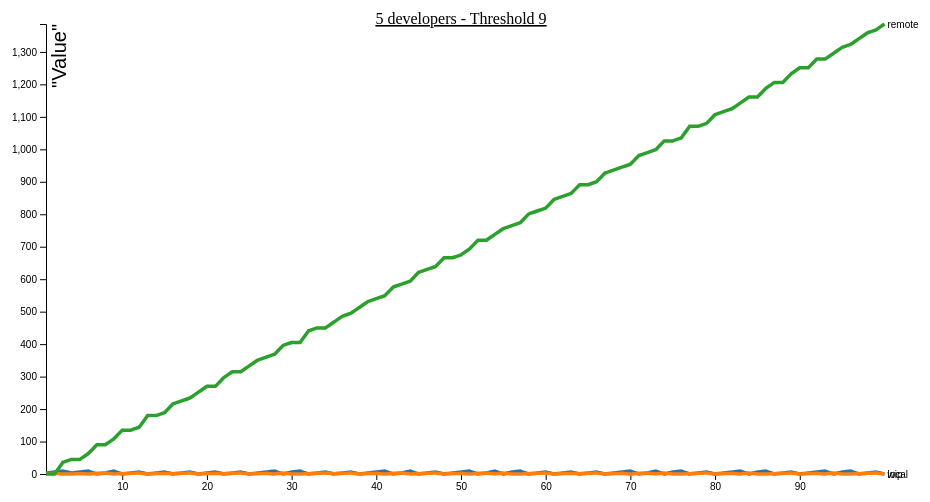
D3 v4 page, settled after 360 driven frames (6 s of simulated time); the page loaded 1 data file(s).



    var svg = d3.select("svg"),
        margin = {top: 20, right: 80, bottom: 30, left: 50},
        width = svg.attr("width") - margin.left - margin.right,
        height = svg.attr("height") - margin.top - margin.bottom,
        g = svg.append("g").attr("transform", "translate(" + margin.left + "," + margin.top + ")");

    g.append("text")
        .attr("x", (width / 2))
        .attr("y", 10 - (margin.top / 2))
        .attr("text-anchor", "middle")
        .style("font-size", "16px")
        .style("text-decoration", "underline")
        .text("5 developers - Threshold 9");

    var x = d3.scaleLinear().range([0, width]),
        y = d3.scaleLinear().range([height, 0]),
        z = d3.scaleOrdinal(d3.schemeCategory10);

    var line = d3.line()
        .curve(d3.curveBasis)
        .x(function(d) { return x(d.step); })
        .y(function(d) { return y(d.work); });

    d3.csv("5dev9.csv", type, function(error, data) {
        if (error) throw error;

        var cities = data.columns.slice(1).map(function(id) {
            return {
                id: id,
                values: data.map(function(d) {
                    return {step: d.step, work: d[id]};
                })
            };
        });

        x.domain(d3.extent(data, function(d) { return d.step; })).ticks(5);

        y.domain([
            d3.min(cities, function(c) { return d3.min(c.values, function(d) { return d.work; }); }),
            d3.max(cities, function(c) { return d3.max(c.values, function(d) { return d.work; }); })
        ]);



        g.append("g")
            .attr("class", "axis axis--x")
            .attr("transform", "translate(0," + height + ")")
            .call(d3.axisBottom(x));

        g.append("g")
            .attr("class", "axis axis--y")
            .call(d3.axisLeft(y))
            .append("text")
            .attr("transform", "rotate(-90)")
            .attr("y", 6)
            .attr("dy", "0.71em")
            .attr("fill", "#000")
            .text("\"Value\"")
            .style("font-size", "20px");



        var city = g.selectAll(".city")
            .data(cities)
            .enter().append("g")
            .attr("class", "city");

        city.append("path")
            .attr("class", "line")
            .attr("d", function(d) { return line(d.values); })
            .style("stroke", function(d) { return z(d.id); });

        city.append("text")
            .datum(function(d) { return {id: d.id, value: d.values[d.values.length - 1]}; })
            .attr("transform", function(d) { return "translate(" + x(d.value.step) + "," + y(d.value.work) + ")"; })
            .attr("x", 3)
            .attr("dy", "0.35em")
            .style("font", "10px sans-serif")
            .text(function(d) { return d.id; });

    });

    function type(d, _, columns) {

        for (var i = 1, n = columns.length, c; i < n; ++i) d[c = columns[i]] = +d[c];
        return d;
    }



### data: 5dev9.csv
step, local, wip, remote
1, 3, 1, 0
1, 3, 1, 0
1, 3, 1, 0
1, 3, 1, 0
1, 3, 1, 0
2, 6, 2, 0
2, 6, 2, 0
2, 6, 2, 0
2, 6, 2, 0
2, 6, 2, 0
3, 9, 0, 36
3, 9, 0, 36
3, 9, 0, 36
3, 9, 0, 36
3, 9, 0, 36
4, 3, 0, 45
4, 3, 0, 45
4, 3, 0, 45
4, 3, 0, 45
4, 3, 0, 45
5, 6, 1, 45
5, 6, 1, 45
5, 6, 1, 45
5, 6, 1, 45
5, 6, 1, 45
6, 9, 0, 63
6, 9, 0, 63
6, 9, 0, 63
6, 9, 0, 63
6, 9, 0, 63
7, 0, 2, 90
7, 0, 2, 90
7, 0, 2, 90
7, 0, 2, 90
7, 0, 2, 90
8, 3, 3, 90
8, 3, 3, 90
8, 3, 3, 90
8, 3, 3, 90
8, 3, 3, 90
9, 9, 0, 108
9, 9, 0, 108
9, 9, 0, 108
9, 9, 0, 108
9, 9, 0, 108
10, 0, 1, 135
10, 0, 1, 135
10, 0, 1, 135
10, 0, 1, 135
10, 0, 1, 135
11, 3, 2, 135
11, 3, 2, 135
11, 3, 2, 135
11, 3, 2, 135
11, 3, 2, 135
12, 6, 3, 144
12, 6, 3, 144
12, 6, 3, 144
12, 6, 3, 144
12, 6, 3, 144
... 440 more rows